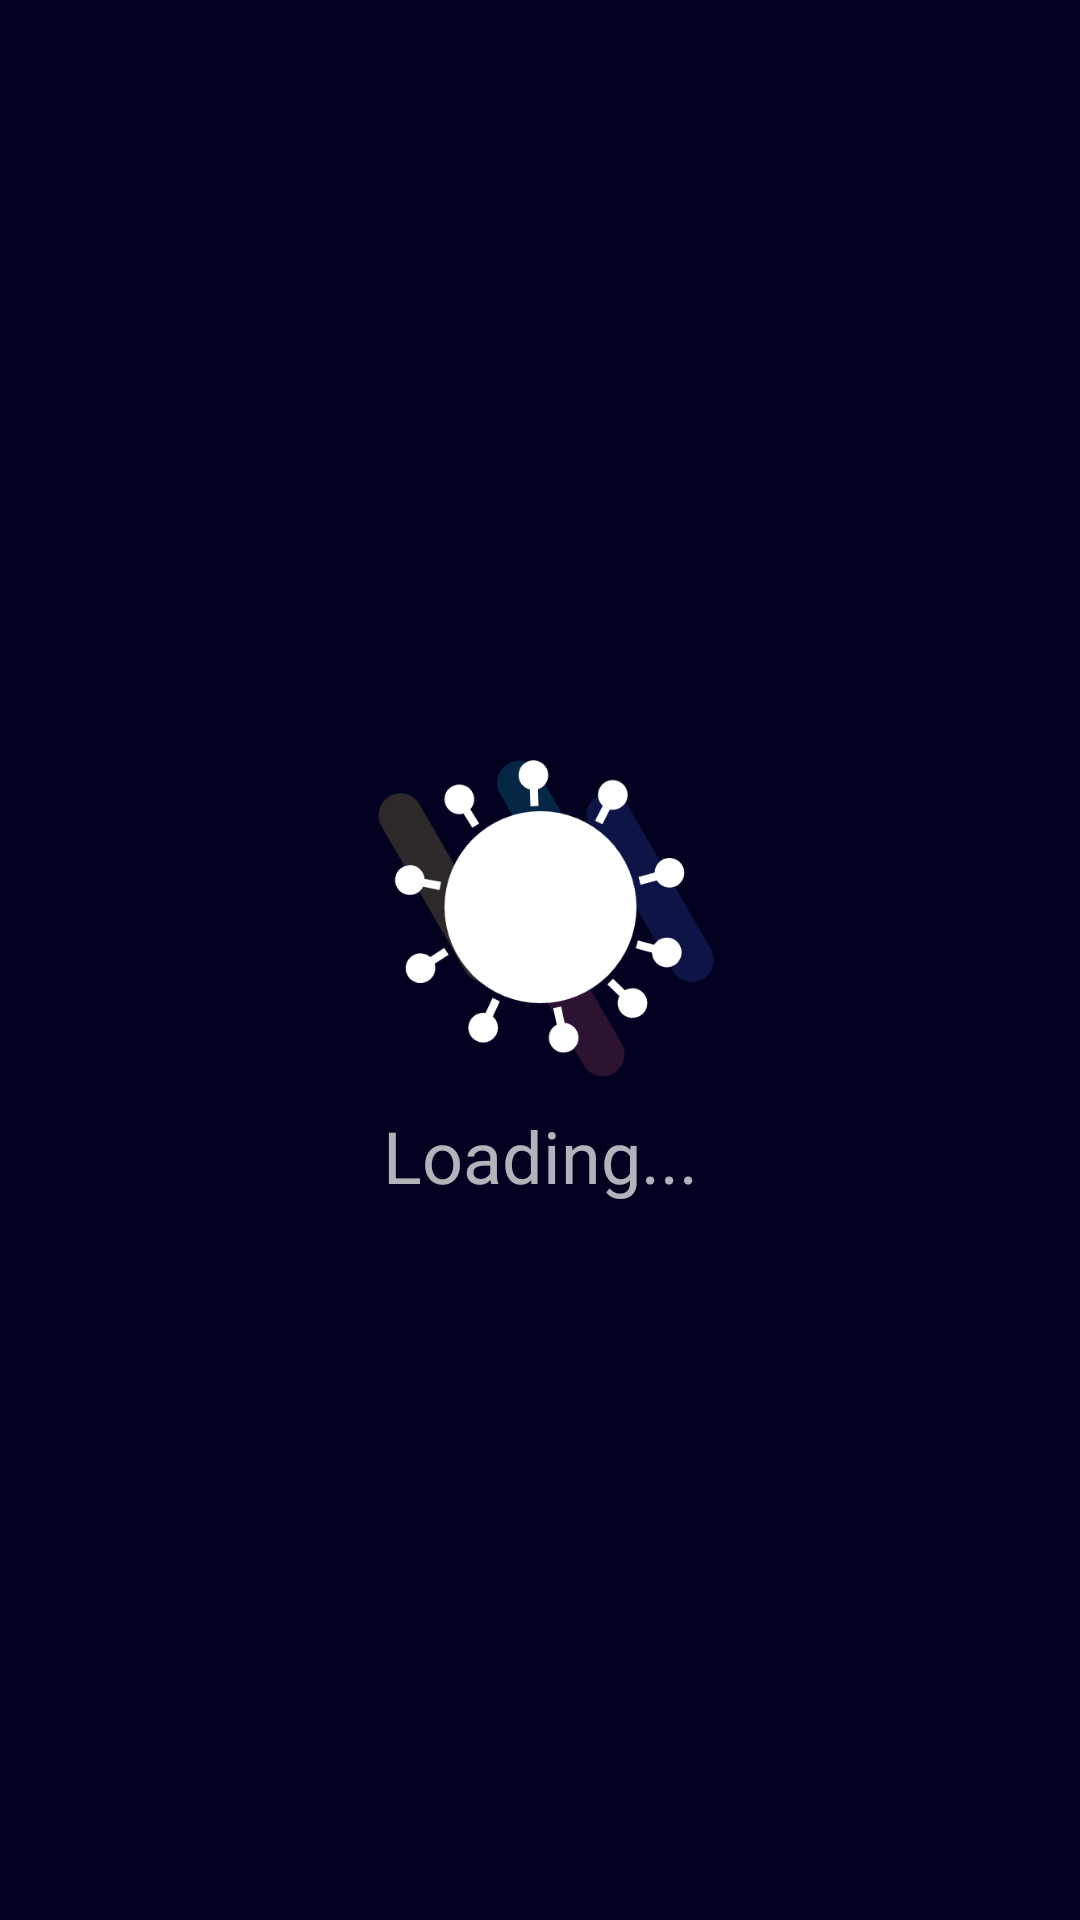

Produce the Android XML layout that renders to this screen, including the resource entries it uses.
<!-- AndroidManifest.xml: application theme AppTheme -->
<!-- res/layout/activity_splash.xml -->
<?xml version="1.0" encoding="utf-8"?>
<androidx.constraintlayout.widget.ConstraintLayout xmlns:android="http://schemas.android.com/apk/res/android"
    xmlns:app="http://schemas.android.com/apk/res-auto"
    xmlns:tools="http://schemas.android.com/tools"
    android:layout_width="match_parent"
    android:layout_height="match_parent"
    tools:context=".SplashActivity">

    <LinearLayout
        android:layout_width="wrap_content"
        android:layout_height="wrap_content"
        android:orientation="vertical"
        app:layout_constraintBottom_toBottomOf="parent"
        app:layout_constraintEnd_toEndOf="parent"
        app:layout_constraintStart_toStartOf="parent"
        app:layout_constraintTop_toTopOf="parent">

        <ImageView
            android:id="@+id/iconImageView"
            android:layout_width="121dp"
            android:layout_height="130dp"
            app:srcCompat="@drawable/icon"
            android:contentDescription="TODO" />

        <TextView
            android:id="@+id/loadingTextView"
            android:layout_width="match_parent"
            android:layout_height="wrap_content"
            android:gravity="center"
            android:text="@string/app_loading_text"
            android:textSize="24sp" />
    </LinearLayout>
</androidx.constraintlayout.widget.ConstraintLayout>
<!-- resources referenced by this layout -->
<resources>
  <!-- drawable icon: png bitmap (drawable, 31977 bytes) -->
  <string name="app_loading_text">Loading...</string>
  <style name="AppTheme" parent="Theme.AppCompat.NoActionBar">
          
          <item name="colorPrimary">@color/colorPrimary</item>
          <item name="colorPrimaryDark">@color/colorPrimaryDark</item>
          <item name="colorAccent">@color/colorAccent</item>
          <item name="android:colorBackground">@color/colorBackground</item>
      </style>
  <color name="colorPrimary">#6200EE</color>
  <color name="colorPrimaryDark">#020220</color>
  <color name="colorAccent">#3E6BFF</color>
  <color name="colorBackground">#020220</color>
</resources>
